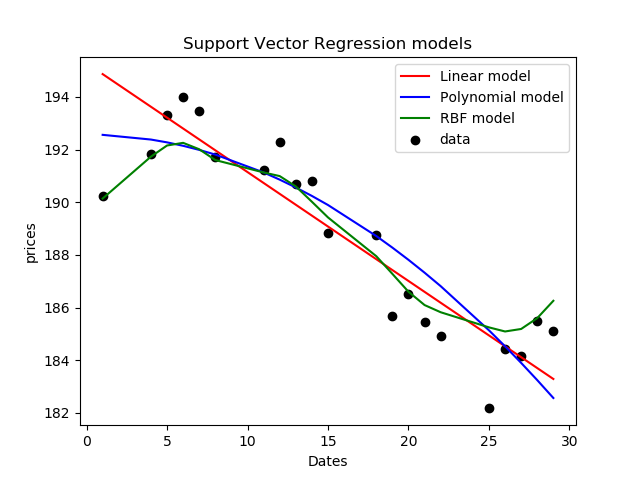

Data behind this chart, as committed beside it:
date, close, volume, open, high, low
16:00, 187.9, 18,597,540, 188.7, 189.8, 187.6
29-06-18, 185.1, 22551660, 186.3, 187.2, 182.9
28-06-18, 185.5, 17352380, 184.1, 186.2, 183.8
27-06-18, 184.2, 24987260, 185.2, 187.3, 184
26-06-18, 184.4, 24378480, 183, 186.5, 182.5
25-06-18, 182.2, 31632320, 183.4, 184.9, 180.7
22-06-18, 184.9, 27185130, 186.1, 186.2, 184.7
21-06-18, 185.5, 25649240, 187.2, 188.3, 184.9
20-06-18, 186.5, 20490090, 186.3, 187.2, 185.7
19-06-18, 185.7, 33538550, 185.1, 186.3, 183.4
18-06-18, 188.7, 18458410, 187.9, 189.2, 187.2
15-06-18, 188.8, 61438290, 190, 190.2, 188.3
14-06-18, 190.8, 21584720, 191.6, 191.6, 190.2
13-06-18, 190.7, 21480120, 192.4, 192.9, 190.4
12-06-18, 192.3, 16859020, 191.4, 192.6, 191.2
11-06-18, 191.2, 18069930, 191.3, 192, 190.2
08-06-18, 191.7, 26580710, 191.2, 192, 189.8
07-06-18, 193.5, 21329170, 194.1, 194.2, 192.3
06-06-18, 194, 20912820, 193.6, 194.1, 191.9
05-06-18, 193.3, 21535570, 193.1, 193.9, 192.4
04-06-18, 191.8, 26190620, 191.6, 193.4, 191.3
01-06-18, 190.2, 23377690, 188, 190.3, 187.8
